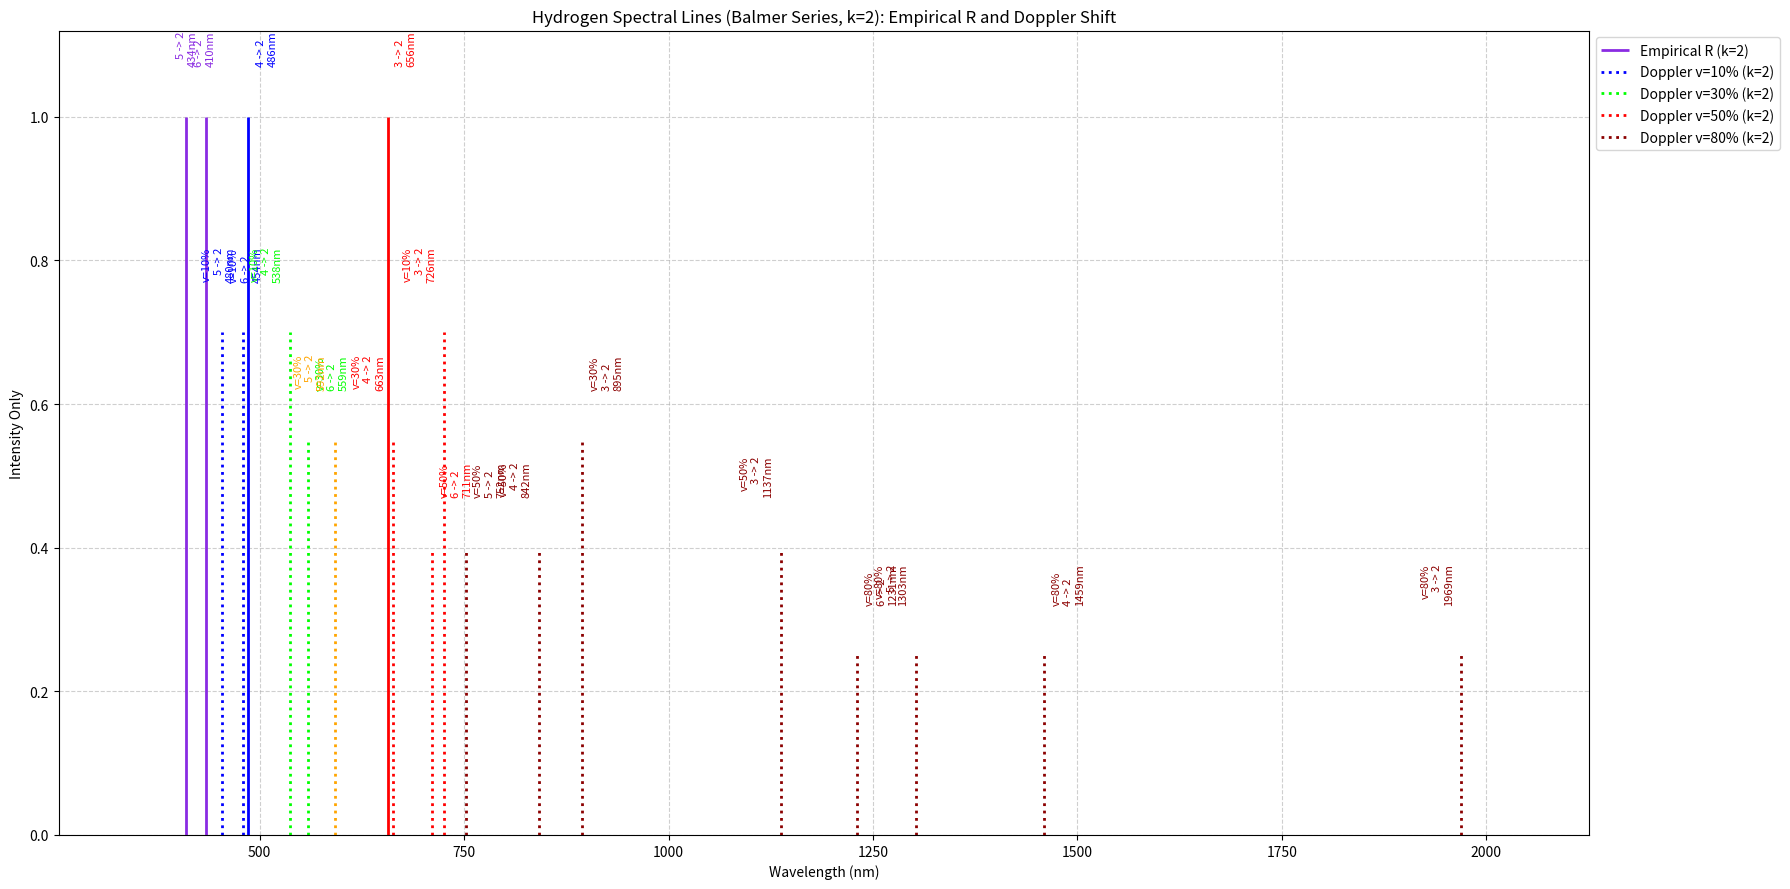

Write Python code to recreate this figure.
"""doppler_redshift.py"""
import matplotlib.pyplot as plt
import numpy as np

# [redacted]
#as the light moved away from the fixed observer, adjusted plotting 
# we observe that as c increases, R decreases, hence wavelength decreases (higher energy state)
#conversely, as c decreses, R increases, hence wavelength increases (lower energy state)
import numpy as np
import matplotlib.pyplot as plt # Corrected import for plotting

# Define the fundamental physical constants with precise approximate values
# These are needed for the Rydberg constant formula
e_mass = 9.1093837015e-31  # kg (electron mass)
e_charge = 1.602176634e-19 # C (elementary charge)
permittivity = 8.8541878128e-12 # F/m (permittivity of free space, epsilon_0)
h_plank = 6.62607015e-34   # J s (Planck's constant)
c_light = 2.99792458e8     # m/s (speed of light in vacuum)

# --- Helper function to map wavelength to spectral color ---
def get_spectral_color(wavelength_nm):
    """
    Returns an approximate hexadecimal color code for a given wavelength in nm.
    Includes visible light and extends into the infrared spectrum.
    """
    # Visible spectrum
    if 380 <= wavelength_nm < 450:
        return '#8A2BE2'  # Violet (BlueViolet)
    elif 450 <= wavelength_nm < 495:
        return '#0000FF'  # Blue
    elif 495 <= wavelength_nm < 570:
        return '#00FF00'  # Green
    elif 570 <= wavelength_nm < 590:
        return '#FFFF00'  # Yellow
    elif 590 <= wavelength_nm < 620:
        return '#FFA500'  # Orange
    elif 620 <= wavelength_nm <= 750:
        return '#FF0000'  # Red
    # Infrared spectrum (extended range up to 2000 nm)
    elif 750 < wavelength_nm <= 2000: # Extended to include wavelengths up to 2000 nm
        return '#8B0000' # Dark Red / Maroon
    # Beyond visible and defined IR, or UV
    else:
        return '#808080'  # Gray for UV/Far-IR or out of defined range

# --- Function to calculate Rydberg Constant ---
def calculate_rydberg_constant(speed_of_light_override=None):
    """
    Calculates the Rydberg constant (R_infinity) using fundamental physical constants.

    The formula for the Rydberg constant R_infinity is:
    R_infinity = (m_e * e^4) / (8 * epsilon_0^2 * h^3 * c)

    Args:
        speed_of_light_override (float, optional): An optional value to use for
            the speed of light instead of the default c_light.

    Returns:
        float: The calculated value of the Rydberg constant in m^-1.
               Returns None if any required constant is not defined or denominator is zero.
    """
    # Use the provided speed_of_light_override if given, otherwise use the global c_light
    current_c = speed_of_light_override if speed_of_light_override is not None else c_light

    try:
        # Calculate the numerator: (electron_mass * elementary_charge^4)
        numerator = e_mass * (e_charge**4)

        # Calculate the denominator: (8 * permittivity**2 * planck_constant**3 * speed_of_light)
        denominator = 8 * (permittivity**2) * (h_plank**3) * current_c

        # Ensure denominator is not zero to prevent division by zero error
        if denominator == 0:
            print("Error: Denominator is zero, cannot calculate Rydberg constant.")
            return None

        rydberg_inf = numerator / denominator
        return rydberg_inf
    except NameError as e:
        print(f"Error: A required constant is not defined. {e}")
        return None
    except Exception as e:
        print(f"An unexpected error occurred during calculation: {e}")
        return None

# --- Function to calculate Doppler Shift ---
def calculate_doppler_shift(emitted_wavelength, relative_velocity_of_source, speed_of_light=c_light):
    """
    Calculates the observed wavelength due to the relativistic Doppler effect.

    Formula: lambda_observed = lambda_emitted * sqrt((1 + v/c) / (1 - v/c))

    Args:
        emitted_wavelength (float): The wavelength of light emitted by the source (in nm).
        relative_velocity_of_source (float): The velocity of the source relative to the observer (in m/s).
                                             Positive for recession (moving away), negative for approach (moving towards).
        speed_of_light (float): The speed of light in vacuum (in m/s).

    Returns:
        float: The observed wavelength (in nm).
    """
    beta = relative_velocity_of_source / speed_of_light
    if abs(beta) >= 1:
        print("Error: Relative velocity cannot be equal to or greater than the speed of light.")
        return emitted_wavelength # Return original wavelength or handle as error

    # Relativistic Doppler shift formula
    observed_wavelength = emitted_wavelength * np.sqrt((1 + beta) / (1 - beta))
    return observed_wavelength


# --- Main Program Execution ---

# List to store all spectral data for the combined plot
all_spectral_data = []

print("Rydberg Formula for Hydrogen Spectral Lines (Balmer Series, k=2)")

# Constants for wavelength calculation (Balmer series, fixed final orbit k=2)
K_BALMER_FINAL_ORBIT = 2
# J_INITIAL_ORBITS for Balmer series: 3, 4, 5, 6
J_INITIAL_ORBITS_BALMER = range(K_BALMER_FINAL_ORBIT + 1, K_BALMER_FINAL_ORBIT + 5)

# Using the standard Rydberg constant for hydrogen (from your original code)
# Note: This is an empirical value, not derived from fundamental constants in this section.
rydberg_constant_empirical = 1.0967757e7 # spectral lines for Hydrogen (in m^-1)

for k_val in range(K_BALMER_FINAL_ORBIT, K_BALMER_FINAL_ORBIT + 1): # loop for k=2
    for j_val in J_INITIAL_ORBITS_BALMER: #initial orbit (higher)
        try:
            # Formula for waveLength in nanometers
            wave_length = 1 / (rydberg_constant_empirical * (1 / pow(k_val, 2) - 1 / pow(j_val, 2))) * 1e9
            print(f"\t{j_val:>2} -> {k_val:>2}{wave_length:8.0f} nm")
            all_spectral_data.append({
                'wavelength': wave_length,
                'transition': f"{j_val} -> {k_val}",
                'rydberg_source': 'Empirical R',
                'series_type': 'empirical_k2',
                'c_factor': 1.0 # Represents standard c_light for this (for plotting purposes)
            })
        except ZeroDivisionError:
            print(f"\tError: Division by zero when calculating wavelength for j={j_val}, k={k_val}.")
        except Exception as e:
            print(f"\tAn error occurred calculating wavelength for j={j_val}, k={k_val}: {e}")
print()


print("\n--- Calculating Rydberg Constant using fundamental constants (Standard Speed of Light) ---")

# Calculate Rydberg Constant using the defined fundamental constants and standard c_light
R_value_fundamental = calculate_rydberg_constant()
if R_value_fundamental is not None:
    print(f"Calculated Rydberg Constant (R_infinity from fundamentals): {R_value_fundamental:.10e} m^-1")
    # You can compare this to the CODATA recommended value: 1.0973731568160e7 m^-1
    # The difference might be due to the precision of the fundamental constants used.


# Removed the "Rydberg Formula for Hydrogen Spectral Lines for 10%, 30%, 50%, 80%, 100% the speed of light, k=2 (Balmer series)" section
# As requested, the calculations and plots for 'Scaled c' are removed.


# --- Adding Doppler Shift Calculations and Plotting ---
print("\n--- Calculating Doppler Shifted Spectral Lines (applied to original Empirical R wavelengths) ---")

# Define example relative velocities (in fractions of c_light) for recession (moving away)
# These are the requested values: 10%, 30%, 50%, 80% the speed of light
relative_velocities_c_fractions = [0.10, 0.30, 0.50, 0.80]

# Filter for the original empirical R data to apply Doppler shift
empirical_r_data = [data for data in all_spectral_data if data['series_type'] == 'empirical_k2']

# Loop through each relative velocity
for v_fraction in relative_velocities_c_fractions:
    relative_v = v_fraction * c_light
    print(f"Applying Doppler Shift for relative velocity: {relative_v:.2e} m/s ({v_fraction*100:.0f}% of c_light):")
    for original_line in empirical_r_data:
        emitted_wavelenth = original_line['wavelength']
        shifted_wavelength = calculate_doppler_shift(emitted_wavelenth, relative_v)

        if shifted_wavelength is not None:
            print(f"\tOriginal: {emitted_wavelenth:.0f} nm -> Shifted: {shifted_wavelength:.0f} nm")
            all_spectral_data.append({
                'wavelength': shifted_wavelength,
                'transition': original_line['transition'],
                'rydberg_source': f'Doppler Shifted (v={v_fraction:.0%})',
                'series_type': 'doppler_shifted',
                'c_factor': v_fraction # Using c_factor to store v/c for labeling
            })
    print()


# --- Combined Plotting of All Spectral Lines ---
if all_spectral_data:
    plt.figure(figsize=(18, 9)) # Wider figure for better label spacing
    ax = plt.gca() # Get current axes for annotations

    # *** Plotting all data (no filter for visible wavelengths) as requested ***

    # Sort all data by wavelength to ensure labels are placed neatly (optional but good practice)
    all_spectral_data.sort(key=lambda x: x['wavelength'])

    # Adjusted y-levels for better spacing
    y_level_empirical = 1.0  # Height for empirical (k=2) lines
    # Removed y_level_scaled_start as scaled_c_k2 series is removed
    y_level_doppler_start = 0.7 # Adjusted starting height for Doppler shifted lines

    # Removed y_offset_per_scaled_series
    y_offset_per_doppler_series = 0.15 # Offset for each Doppler series

    text_vertical_offset = 0.07

    plotted_labels = set()
    # Removed c_factors_plotted
    doppler_v_factors_plotted = [] # For doppler_shifted

    # Determine dynamic x-axis limits based on ALL wavelengths in all_spectral_data
    min_wavelength = min(d['wavelength'] for d in all_spectral_data)
    max_wavelength = max(d['wavelength'] for d in all_spectral_data)
    x_buffer = (max_wavelength - min_wavelength) * 0.1 # Increased buffer to 10%
    plot_xlim_min = min_wavelength - x_buffer
    plot_xlim_max = max_wavelength + x_buffer

    horizontal_text_offset_amount = (plot_xlim_max - plot_xlim_min) * 0.005 # Small offset in nm relative to plot range

    # Iterate over all_spectral_data directly
    for i, line_data in enumerate(all_spectral_data):
        wavelength = line_data['wavelength']
        transition = line_data['transition']
        series_type = line_data['series_type']
        # c_factor = line_data.get('c_factor', 1.0) # c_factor might not be present for all now

        color = get_spectral_color(wavelength) # This function will assign a color (gray for non-visible)

        x_text_pos = wavelength
        ha_align = 'center'
        # Apply alternating horizontal offset for text labels
        if i % 2 == 0:
            x_text_pos += horizontal_text_offset_amount
            ha_align = 'left'
        else:
            x_text_pos -= horizontal_text_offset_amount
            ha_align = 'right'

        if series_type == 'empirical_k2':
            label_text = "Empirical R (k=2)"
            if label_text not in plotted_labels:
                plt.vlines(wavelength, 0, y_level_empirical, color=color, linewidth=2, linestyle='-', label=label_text)
                plotted_labels.add(label_text)
            else:
                plt.vlines(wavelength, 0, y_level_empirical, color=color, linewidth=2, linestyle='-')

            ax.text(x_text_pos, y_level_empirical + text_vertical_offset,
                    f"{transition}\n{wavelength:.0f}nm",
                    rotation=90, va='bottom', ha=ha_align, fontsize=8, color=color)

        # Removed 'elif series_type == 'scaled_c_k2':` block as requested

        elif series_type == 'doppler_shifted':
            # Use c_factor here to represent v/c fraction for Doppler shift
            v_frac = line_data['c_factor']
            if v_frac not in doppler_v_factors_plotted:
                doppler_v_factors_plotted.append(v_frac)
            current_y_level_doppler = y_level_doppler_start - (doppler_v_factors_plotted.index(v_frac) * y_offset_per_doppler_series)

            label_text = f"Doppler v={v_frac*100:.0f}% (k=2)"
            # Use different linestyle for Doppler shifted lines, e.g., ':'
            if label_text not in plotted_labels:
                plt.vlines(wavelength, 0, current_y_level_doppler, color=color, linewidth=2, linestyle=':', label=label_text)
                plotted_labels.add(label_text)
            else:
                plt.vlines(wavelength, 0, current_y_level_doppler, color=color, linewidth=2, linestyle=':')

            ax.text(x_text_pos, current_y_level_doppler + text_vertical_offset,
                    f"v={v_frac:.0%}\n{transition}\n{wavelength:.0f}nm",
                    rotation=90, va='bottom', ha=ha_align, fontsize=8, color=color)


    plt.xlabel("Wavelength (nm)")
    plt.ylabel("Intensity Only") # Changed label here
    plt.title("Hydrogen Spectral Lines (Balmer Series, k=2): Empirical R and Doppler Shift") # Updated title
    plt.xlim(plot_xlim_min, plot_xlim_max) # Dynamically set x-axis limits to include all wavelengths
    # Adjusted y-limits to accommodate new staggered y-levels and text labels for all series
    # Max height is empirical_k2 level + text offset, min height is lowest doppler level - buffer
    max_y_plot = y_level_empirical + text_vertical_offset + 0.05
    min_y_plot = y_level_doppler_start - (len(doppler_v_factors_plotted) * y_offset_per_doppler_series) - 0.05
    plt.ylim(min_y_plot if min_y_plot < 0 else 0, max_y_plot) # Ensure y-axis starts at 0 or below if lines extend there

    plt.grid(True, linestyle='--', alpha=0.6)
    plt.legend(loc='upper left', bbox_to_anchor=(1, 1))
    plt.tight_layout()
    plt.show()
